Run: headless pygame with SDL's dummy video driver; simulated clock (each Clock.tick advances the game by its frame time, no real sleeping); random seed 0; keys injected as events and as key.get_pressed() state; no mouse input.
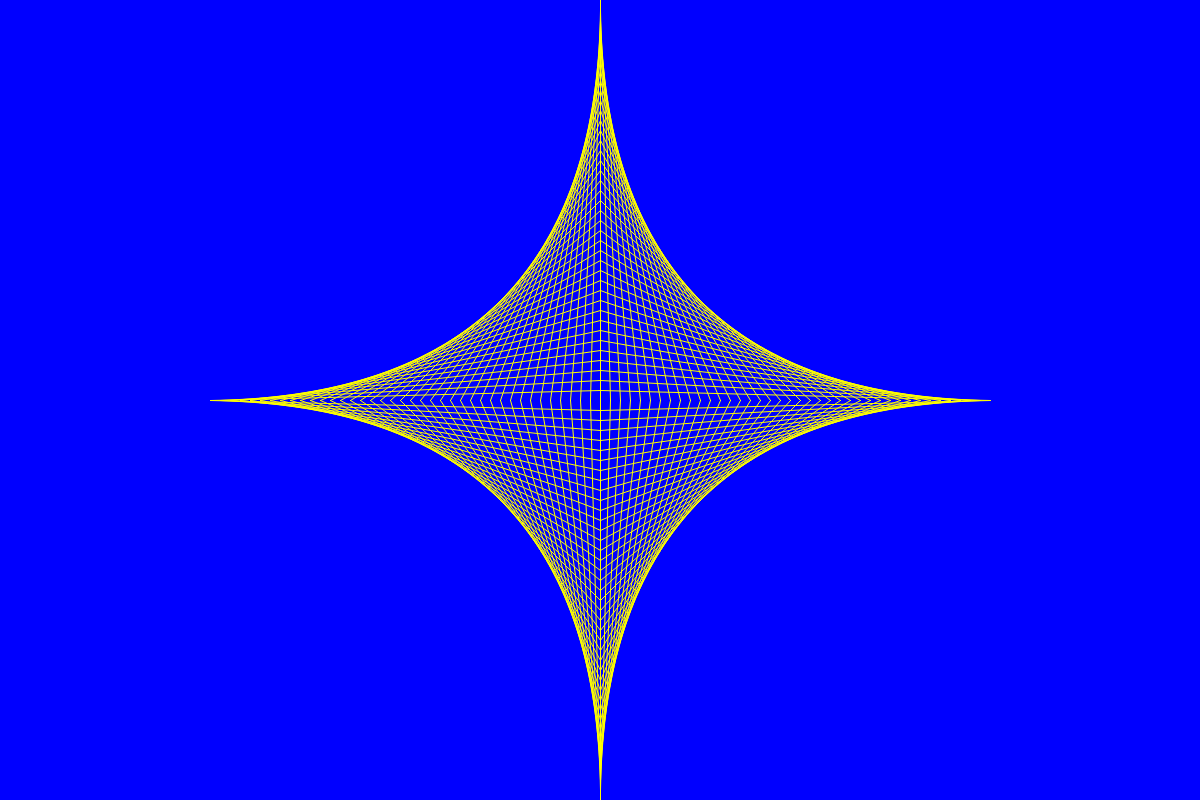
Frame 1 of 4 · flips 1–60 · no input
Frame 2 of 4 · flips 61–180 · tapped SPACE, RETURN · held RIGHT (→), D · screen unchanged from frame 1, image omitted
Frame 3 of 4 · flips 181–300 · held DOWN (↓), S · screen unchanged from frame 2, image omitted
Frame 4 of 4 · flips 301–420 · held LEFT (←), A, UP (↑), W · screen unchanged from frame 3, image omitted

The pygame program that drew these frames:

import pygame


def draw_scene(screen, width, height):
    r = min(width // 2, height // 2)
    for p in range(0, r, 10):
        pygame.draw.aaline(screen, (255, 255, 0), (width // 2, height // 2 - r + p), (width // 2 + p, height // 2))
        pygame.draw.aaline(screen, (255, 255, 0), (width // 2, height // 2 + r - p), (width // 2 - p, height // 2))
        pygame.draw.aaline(screen, (255, 255, 0), (width // 2, height // 2 - r + p), (width // 2 - p, height // 2))
        pygame.draw.aaline(screen, (255, 255, 0), (width // 2, height // 2 + r - p), (width // 2 + p, height // 2))


def main():
    shape = width, height = (1200, 800)
    pygame.init()
    screen = pygame.display.set_mode(shape)
    running = True

    clock = pygame.time.Clock()
    while running:
        clock.tick(40)
        for event in pygame.event.get():
            if event.type == pygame.QUIT:
                running = False
        screen.fill((0, 0, 255))
        draw_scene(screen, width, height)
        pygame.display.update()
    pygame.quit()


if __name__ == "__main__":
    main()
